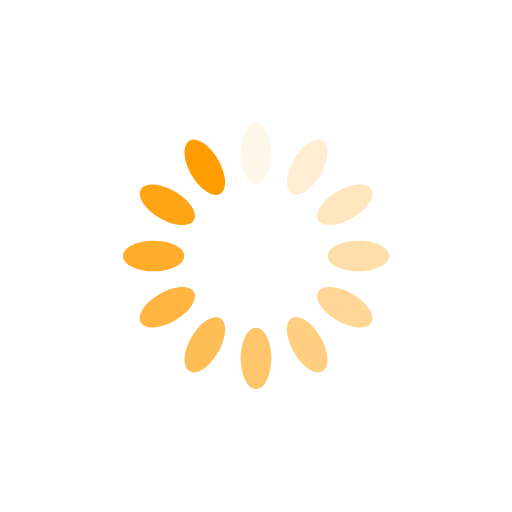
t = 0.00 s
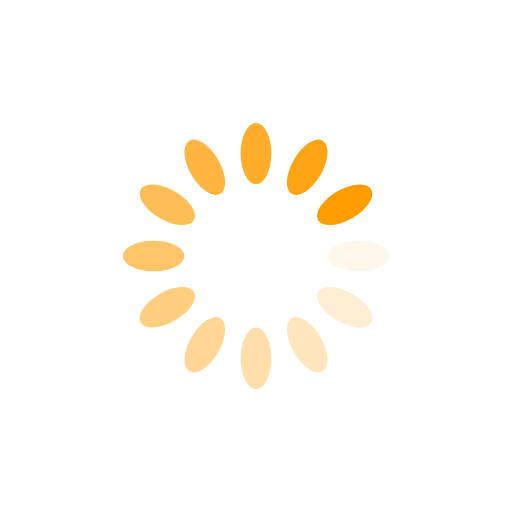
t = 0.25 s
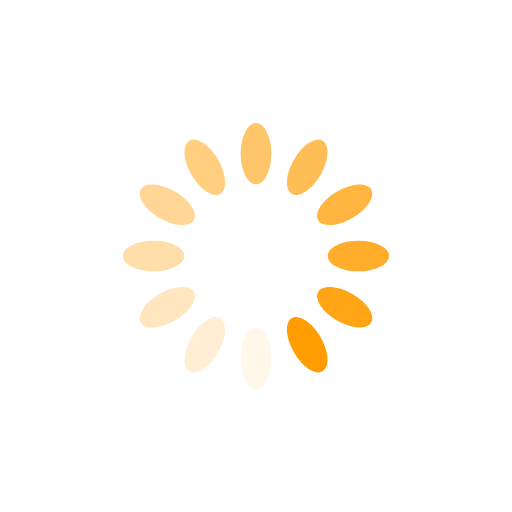
t = 0.50 s
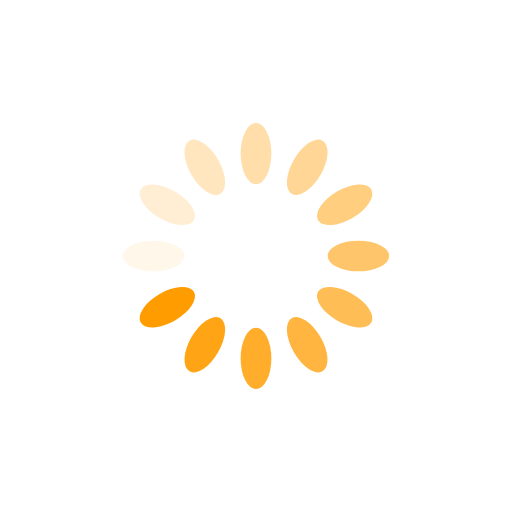
t = 0.75 s

The animated SVG that drew these frames (rendered in a browser with its animation timeline set to each time). Animation: 12 SMIL elements (animate=12); one cycle of 1.00 s, repeats indefinitely.

<?xml version="1.0" encoding="utf-8"?>
<svg xmlns="http://www.w3.org/2000/svg" xmlns:xlink="http://www.w3.org/1999/xlink" style="margin: auto; display: block; shape-rendering: auto;" width="100px" height="100px" viewBox="0 0 100 100" preserveAspectRatio="xMidYMid">
<g transform="rotate(0 50 50)">
  <rect x="47" y="24" rx="3" ry="6" width="6" height="12" fill="#ff9d00">
    <animate attributeName="opacity" values="1;0" keyTimes="0;1" dur="1s" begin="-0.9166666666666666s" repeatCount="indefinite"></animate>
  </rect>
</g><g transform="rotate(30 50 50)">
  <rect x="47" y="24" rx="3" ry="6" width="6" height="12" fill="#ff9d00">
    <animate attributeName="opacity" values="1;0" keyTimes="0;1" dur="1s" begin="-0.8333333333333334s" repeatCount="indefinite"></animate>
  </rect>
</g><g transform="rotate(60 50 50)">
  <rect x="47" y="24" rx="3" ry="6" width="6" height="12" fill="#ff9d00">
    <animate attributeName="opacity" values="1;0" keyTimes="0;1" dur="1s" begin="-0.75s" repeatCount="indefinite"></animate>
  </rect>
</g><g transform="rotate(90 50 50)">
  <rect x="47" y="24" rx="3" ry="6" width="6" height="12" fill="#ff9d00">
    <animate attributeName="opacity" values="1;0" keyTimes="0;1" dur="1s" begin="-0.6666666666666666s" repeatCount="indefinite"></animate>
  </rect>
</g><g transform="rotate(120 50 50)">
  <rect x="47" y="24" rx="3" ry="6" width="6" height="12" fill="#ff9d00">
    <animate attributeName="opacity" values="1;0" keyTimes="0;1" dur="1s" begin="-0.5833333333333334s" repeatCount="indefinite"></animate>
  </rect>
</g><g transform="rotate(150 50 50)">
  <rect x="47" y="24" rx="3" ry="6" width="6" height="12" fill="#ff9d00">
    <animate attributeName="opacity" values="1;0" keyTimes="0;1" dur="1s" begin="-0.5s" repeatCount="indefinite"></animate>
  </rect>
</g><g transform="rotate(180 50 50)">
  <rect x="47" y="24" rx="3" ry="6" width="6" height="12" fill="#ff9d00">
    <animate attributeName="opacity" values="1;0" keyTimes="0;1" dur="1s" begin="-0.4166666666666667s" repeatCount="indefinite"></animate>
  </rect>
</g><g transform="rotate(210 50 50)">
  <rect x="47" y="24" rx="3" ry="6" width="6" height="12" fill="#ff9d00">
    <animate attributeName="opacity" values="1;0" keyTimes="0;1" dur="1s" begin="-0.3333333333333333s" repeatCount="indefinite"></animate>
  </rect>
</g><g transform="rotate(240 50 50)">
  <rect x="47" y="24" rx="3" ry="6" width="6" height="12" fill="#ff9d00">
    <animate attributeName="opacity" values="1;0" keyTimes="0;1" dur="1s" begin="-0.25s" repeatCount="indefinite"></animate>
  </rect>
</g><g transform="rotate(270 50 50)">
  <rect x="47" y="24" rx="3" ry="6" width="6" height="12" fill="#ff9d00">
    <animate attributeName="opacity" values="1;0" keyTimes="0;1" dur="1s" begin="-0.16666666666666666s" repeatCount="indefinite"></animate>
  </rect>
</g><g transform="rotate(300 50 50)">
  <rect x="47" y="24" rx="3" ry="6" width="6" height="12" fill="#ff9d00">
    <animate attributeName="opacity" values="1;0" keyTimes="0;1" dur="1s" begin="-0.08333333333333333s" repeatCount="indefinite"></animate>
  </rect>
</g><g transform="rotate(330 50 50)">
  <rect x="47" y="24" rx="3" ry="6" width="6" height="12" fill="#ff9d00">
    <animate attributeName="opacity" values="1;0" keyTimes="0;1" dur="1s" begin="0s" repeatCount="indefinite"></animate>
  </rect>
</g>
<!-- [ldio] generated by https://loading.io/ --></svg>
